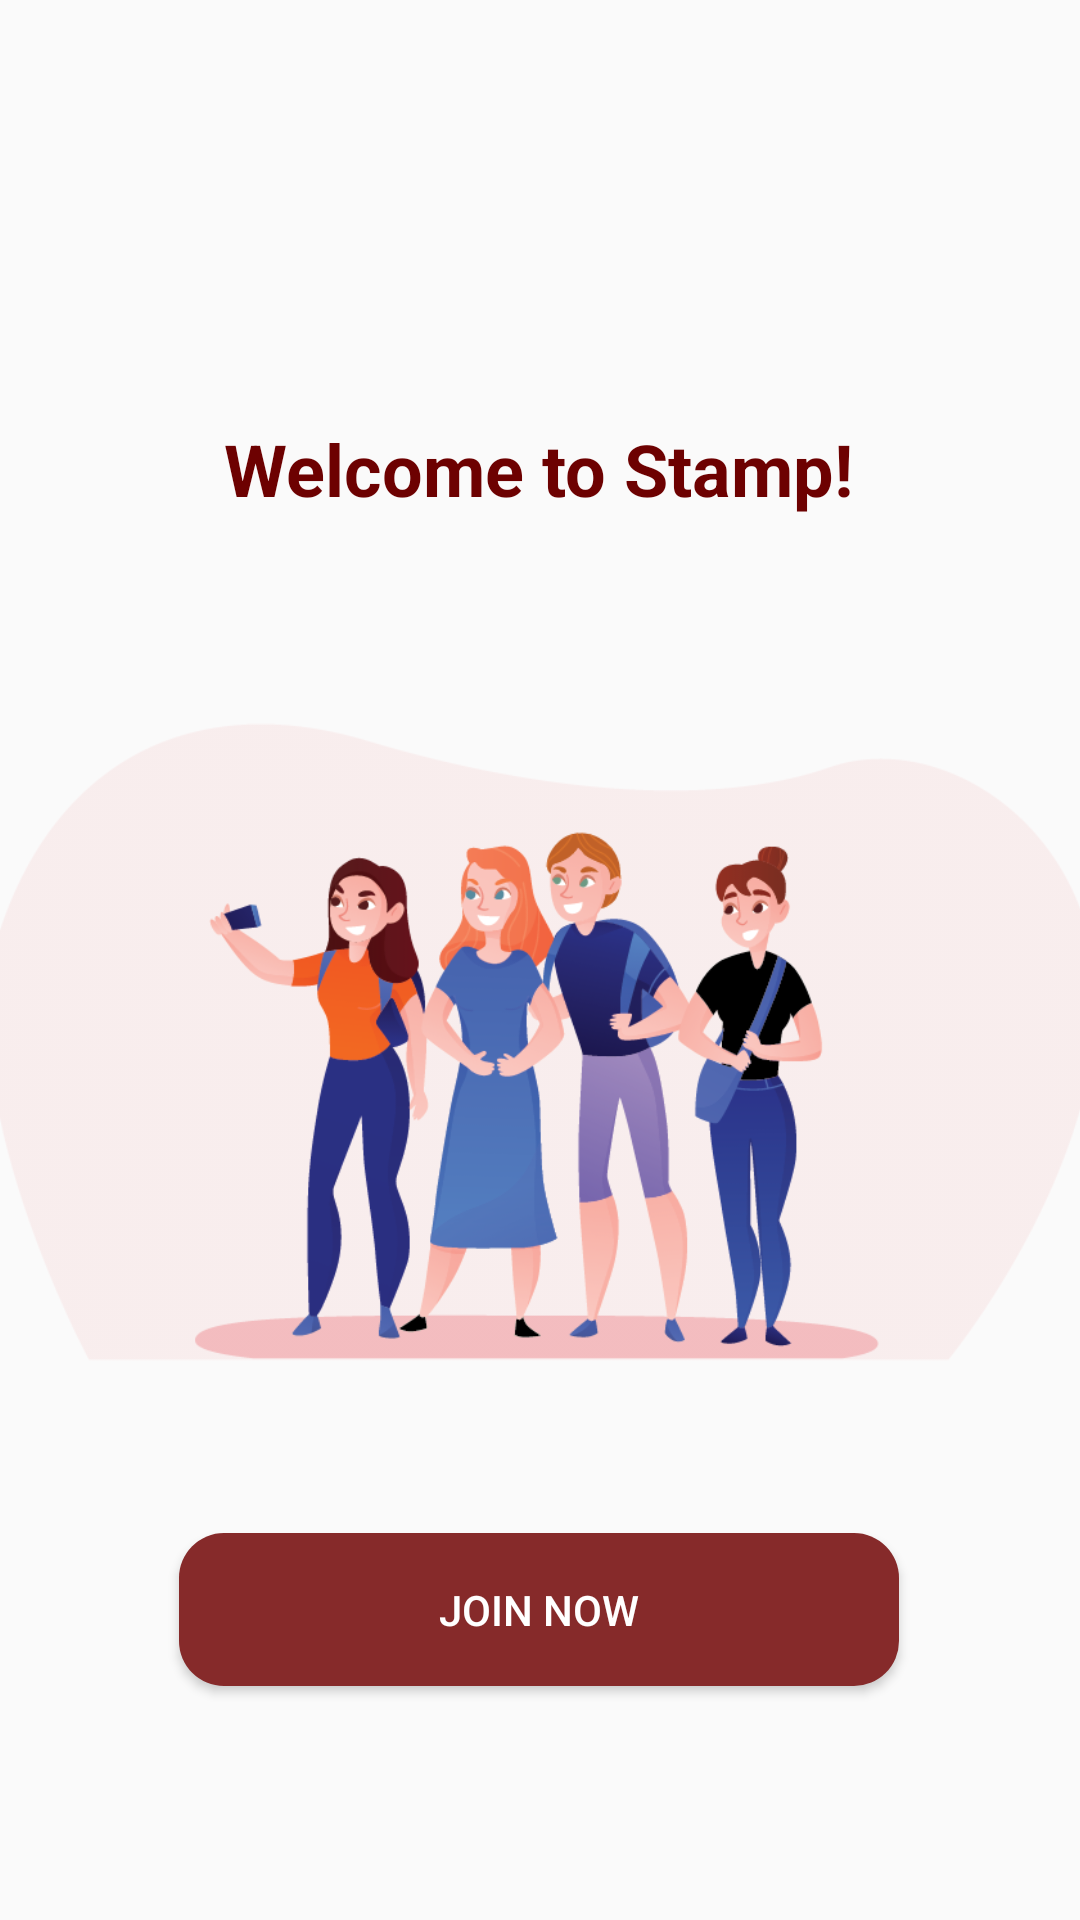

Produce the Android XML layout that renders to this screen, including the resource entries it uses.
<!-- AndroidManifest.xml: application theme Theme.Stamp -->
<!-- res/layout/activity_main.xml -->
<?xml version="1.0" encoding="utf-8"?>
<androidx.constraintlayout.widget.ConstraintLayout xmlns:android="http://schemas.android.com/apk/res/android"
    xmlns:app="http://schemas.android.com/apk/res-auto"
    xmlns:tools="http://schemas.android.com/tools"
    android:layout_width="match_parent"
    android:layout_height="match_parent"
    tools:context=".MainActivity">

    










    <Button
        android:id="@+id/join_btn"
        android:layout_width="240dp"
        android:layout_height="51dp"
        android:layout_marginTop="39dp"
        android:layout_marginBottom="44dp"
        android:background="@drawable/design_solid"
        android:text="@string/join_now"
        android:textColor="@color/white"
        app:layout_constraintBottom_toBottomOf="parent"
        app:layout_constraintEnd_toEndOf="parent"

        app:layout_constraintHorizontal_bias="0.497"
        app:layout_constraintStart_toStartOf="parent"
        app:layout_constraintTop_toBottomOf="@+id/app_splash"
        app:layout_constraintVertical_bias="0.223" />

    <ImageView
        android:id="@+id/app_splash"
        android:layout_width="370dp"
        android:layout_height="230dp"
        android:layout_marginTop="60dp"
        android:src="@drawable/landingg"
        app:layout_constraintHorizontal_bias="0.487"
        app:layout_constraintLeft_toLeftOf="parent"
        app:layout_constraintRight_toRightOf="parent"
        app:layout_constraintTop_toBottomOf="@id/welcome" />

    <TextView
        android:id="@+id/welcome"
        android:layout_width="wrap_content"
        android:layout_height="wrap_content"
        android:layout_marginTop="140dp"
        android:text="@string/welcome_to_stamp"
        android:textColor="@color/colorPrimaryDark"
        android:textSize="24sp"
        android:textStyle="bold"
        app:layout_constraintEnd_toEndOf="parent"
        app:layout_constraintHorizontal_bias="0.497"
        app:layout_constraintStart_toStartOf="parent"
        app:layout_constraintTop_toTopOf="parent" />














</androidx.constraintlayout.widget.ConstraintLayout>
<!-- resources referenced by this layout -->
<resources>
  <color name="colorPrimaryDark">#FF6D0101</color>
  <color name="white">#FFFFFFFF</color>
  <!-- drawable design_solid (drawable) -->
  <?xml version="1.0" encoding="utf-8"?>
  <shape xmlns:android="http://schemas.android.com/apk/res/android">
      <solid
          android:color="@color/colorVariant">
      </solid>
  
      <corners android:radius="15dp" />
  
  </shape>
  <!-- drawable landingg: png bitmap (drawable, 94089 bytes) -->
  <!-- drawable textlandd: png bitmap (drawable, 13733 bytes) -->
  <string name="join_now">Join Now</string>
  <string name="welcome_to_stamp">Welcome to Stamp!</string>
  <style name="Theme.Stamp" parent="Theme.AppCompat.DayNight.NoActionBar">
          
          <item name="colorPrimary">@color/colorPrimary</item>
          <item name="colorPrimaryDark">@color/colorPrimaryDark</item>
          <item name="colorPrimaryVariant">@color/colorVariant</item>
  
          
          <item name="colorControlNormal">@color/colorPrimaryDark</item>
          <item name="colorControlActivated">@color/colorVariant</item>
  
          
  
  
          
  
          
      </style>
  <color name="colorVariant">#FF862A2A</color>
  <color name="colorPrimary">#FFBA3A3A</color>
</resources>
